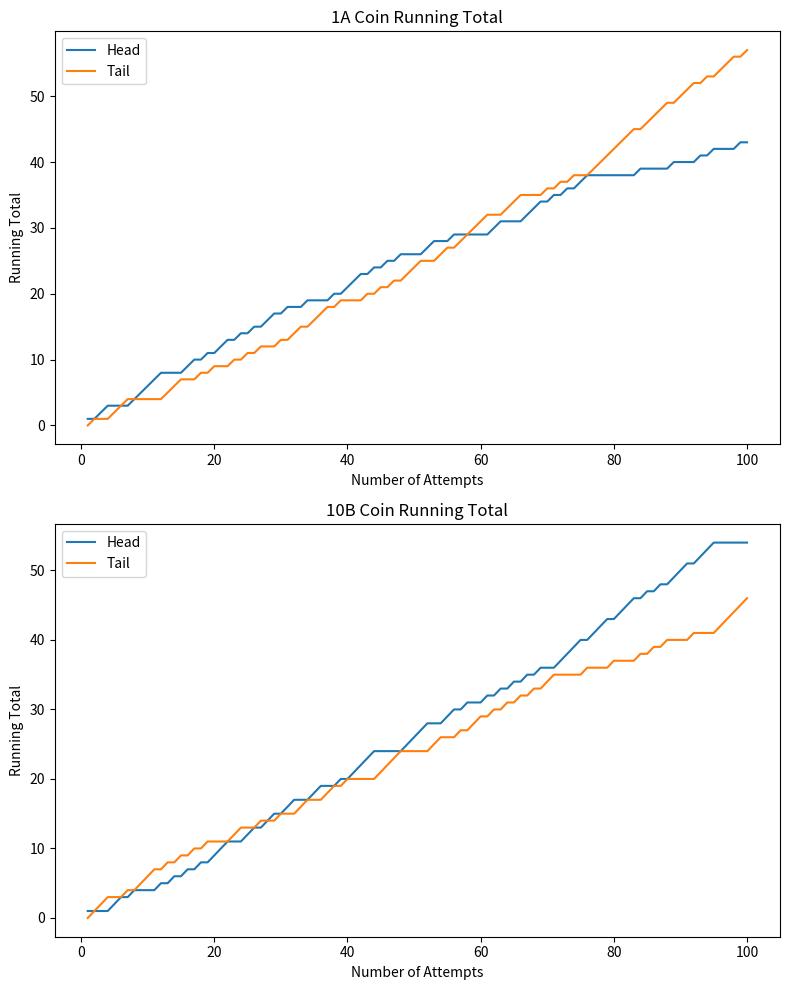

Write the Python code that produced this figure.
# 1
# Import the matplotlib library and give it a shorter name "plt"
# This library is used to create graphs and charts
import matplotlib.pyplot as plt


# Create a list of numbers from 1 to 100
# This represents the number of coin flip attempts
attempts = list(range(1, 101))


# -------- 10B Coin --------

# This list stores the running total of HEADS
# after each flip for the 10B coin
head_10B = [
1,1,1,1,2,3,3,4,4,4,4,5,5,6,6,7,7,8,8,9,
10,11,11,11,12,13,13,14,15,15,16,17,17,17,18,19,19,19,20,20,
21,22,23,24,24,24,24,24,25,26,27,28,28,28,29,30,30,31,31,31,
32,32,33,33,34,34,35,35,36,36,36,37,38,39,40,40,41,42,43,43,
44,45,46,46,47,47,48,48,49,50,51,51,52,53,54,54,54,54,54,54
]

# This list stores the running total of TAILS
# after each flip for the 10B coin
tail_10B = [
0,1,2,3,3,3,4,4,5,6,7,7,8,8,9,9,10,10,11,11,
11,11,12,13,13,13,14,14,14,15,15,15,16,17,17,17,18,19,19,20,
20,20,20,20,21,22,23,24,24,24,24,24,25,26,26,26,27,27,28,29,
29,30,30,31,31,32,32,33,33,34,35,35,35,35,35,36,36,36,36,37,
37,37,37,38,38,39,39,40,40,40,40,41,41,41,41,42,43,44,45,46
]


# -------- 1A Coin --------

# Running total of HEADS for 1A coin
head_1A = [
1,1,2,3,3,3,3,4,5,6,7,8,8,8,8,9,10,10,11,11,
12,13,13,14,14,15,15,16,17,17,18,18,18,19,19,19,19,20,20,21,
22,23,23,24,24,25,25,26,26,26,26,27,28,28,28,29,29,29,29,29,
29,30,31,31,31,31,32,33,34,34,35,35,36,36,37,38,38,38,38,38,
38,38,38,39,39,39,39,39,40,40,40,40,41,41,42,42,42,42,43,43
]

# Running total of TAILS for 1A coin
tail_1A = [
0,1,1,1,2,3,4,4,4,4,4,4,5,6,7,7,7,8,8,9,
9,9,10,10,11,11,12,12,12,13,13,14,15,15,16,17,18,18,19,19,
19,19,20,20,21,21,22,22,23,24,25,25,25,26,27,27,28,29,30,31,
32,32,32,33,34,35,35,35,35,36,36,37,37,38,38,38,39,40,41,42,
43,44,45,45,46,47,48,49,49,50,51,52,52,53,53,54,55,56,56,57
]


# Create a new figure (the full window that will contain the graphs)
# figsize controls the size of the window (width, height)
plt.figure(figsize=(8, 10))


# -----------------------------
# Top Graph – 1A Coin
# -----------------------------

# Create a subplot layout:
# (2 rows, 1 column, and this is graph number 1)
plt.subplot(2, 1, 1)

# Plot attempts on x-axis and heads on y-axis
plt.plot(attempts, head_1A)

# Plot attempts on x-axis and tails on y-axis
plt.plot(attempts, tail_1A)

# Add a title to this graph
plt.title("1A Coin Running Total")

# Label for x-axis
plt.xlabel("Number of Attempts")

# Label for y-axis
plt.ylabel("Running Total")

# Add a legend to explain which line is Head and which is Tail
plt.legend(["Head", "Tail"])


# -----------------------------
# Bottom Graph – 10B Coin
# -----------------------------

# Create second subplot:
# (2 rows, 1 column, and this is graph number 2)
plt.subplot(2, 1, 2)

# Plot running total of heads for 10B
plt.plot(attempts, head_10B)

# Plot running total of tails for 10B
plt.plot(attempts, tail_10B)

# Add title
plt.title("10B Coin Running Total")

# Label x-axis
plt.xlabel("Number of Attempts")

# Label y-axis
plt.ylabel("Running Total")

# Add legend
plt.legend(["Head", "Tail"])


# Automatically adjust spacing so graphs don't overlap
plt.tight_layout()

# Display the graphs on the screen
plt.show()


